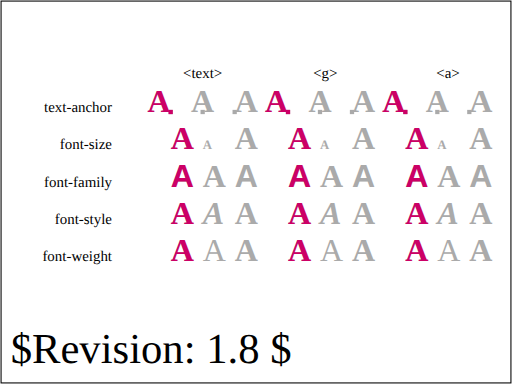
t = 0.00 s
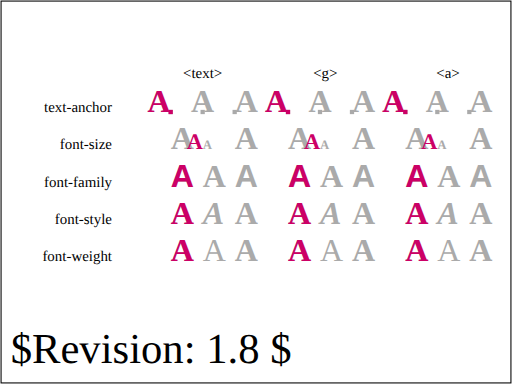
t = 0.75 s
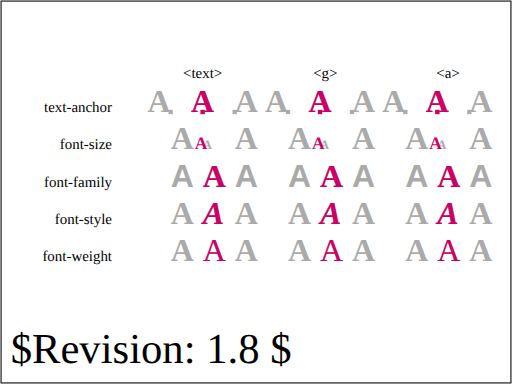
t = 1.13 s
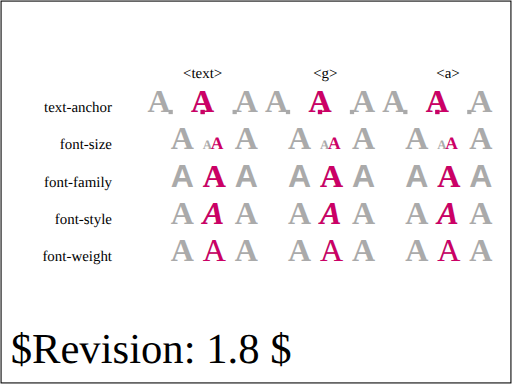
t = 1.88 s
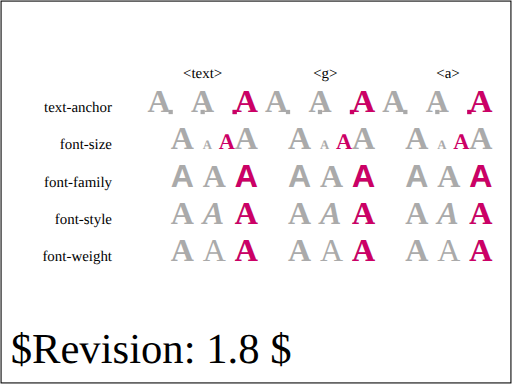
t = 2.25 s
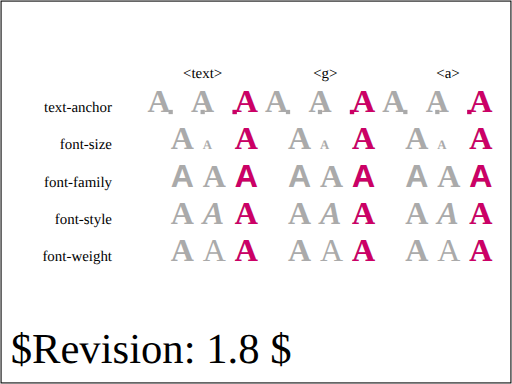
t = 3.00 s

The animated SVG that drew these frames (rendered in a browser with its animation timeline set to each time). Animation: 31 SMIL elements (animate=15,animateTransform=16); one cycle of 3.00 s.

<?xml version="1.0" encoding="UTF-8"?>
<!-- =====================================================================-->
<!-- animate-elem-46-t.svg                                                -->
<!--                                                                      -->
<!-- Animation of text-anchor                                             -->
<!--                                                                      -->
<!-- Author : Vincent Hardy.                                              -->
<!-- =====================================================================--><!DOCTYPE svg PUBLIC "-//W3C//DTD SVG 1.1 Tiny//EN" "http://www.w3.org/Graphics/SVG/1.1/DTD/svg11-tiny.dtd">

<svg xmlns="http://www.w3.org/2000/svg" xmlns:xlink="http://www.w3.org/1999/xlink" version="1.1" baseProfile="tiny" id="svg-root" width="100%" height="100%" viewBox="0 0 480 360">
    <SVGTestCase xmlns:testcase="http://www.w3.org/2000/02/svg/testsuite/description/" xmlns="http://www.w3.org/2000/02/svg/testsuite/description/" reviewer="CN" owner="VH" desc="Animation of text properties: text-anchor, font-size, font-family, font-style and font-weight" status="accepted" version="$Revision: 1.8 $" testname="$RCSfile: animate-elem-46-t.svg,v $">
        <OperatorScript>
            <Paragraph>
                This test validates the operation of the animate element on the various
                text and font properties. This test is very similar to animate-elem-77-t.svg
                which uses the set element instead of the animate element to modify graphics
                properties.
            </Paragraph>

            <Paragraph>
                For each text or font properties, there are three tests. One animates the text or font
                property directly on a text element which uses the 
                property. The other two tests apply the animation on a container element (g and 
                a), and validate that the animated property is inherited by children text elements.
            </Paragraph>

            <Paragraph>
                For each animation test, the element on which the animation is applied is also 
                translated by an animation so that the various states of the animation can 
                be checked more easily. There is a gray reference marker which shows
                the expected animation state at the begining of the animation, mid-way, or at the
                end of the animation.
            </Paragraph>

            <Paragraph>
                Only the animation of font-size should show a continuous change of the font size.
            </Paragraph>

            <Paragraph>
                The following animations have a discrete behavior: text-anchor, font-family,
                font-style, font-weight.
            </Paragraph>
        </OperatorScript>
    </SVGTestCase>
    <g transform="translate(80, 80)">

        <g transform="translate(20,10)" text-anchor="end" font-size="14">
            <text x="5" y="15">text-anchor</text>
            <text x="5" y="50">font-size</text>
            <text x="5" y="85">font-family</text>
            <text x="5" y="120">font-style</text>
            <text x="5" y="155">font-weight</text>
        </g>

        <g id="type" transform="translate(90, -10)" text-anchor="middle" font-size="14">
            <text x="20" y="3">&lt;text&gt;</text>
            <text x="135" y="3">&lt;g&gt;</text>
            <text x="250" y="3">&lt;a&gt;</text>
        </g>
        
        <g transform="translate(80,5)" text-anchor="start" font-size="20" fill="rgb(204,0,102)">
            <g id="animateZero">
                <defs>
                    <g id="animateZeroRef" font-size="30" font-weight="bold">
                        <text x="0" y="20" fill="#aaa" text-anchor="end">A</text>
                        <rect x="-2" y="18" width="4" height="4" fill="#aaa"/>
                        <text x="0" y="20" fill="#aaa" text-anchor="middle" transform="translate(30,0)">A</text>
                        <rect x="-2" y="18" width="4" height="4" fill="#aaa" transform="translate(30,0)"/>
                        <text x="0" y="20" fill="#aaa" text-anchor="start" transform="translate(60,0)">A</text>
                        <rect x="-2" y="18" width="4" height="4" fill="#aaa" transform="translate(60,0)"/>
                        <rect x="-2" y="18" width="4" height="4">
                            <animateTransform attributeName="transform" type="translate" values="0;30;60" dur="3s" fill="freeze" calcMode="discrete"/>
                        </rect>
                    </g>
                </defs>

                <use xlink:href="#animateZeroRef"/>
                <use xlink:href="#animateZeroRef" x="110"/>
                <use xlink:href="#animateZeroRef" x="220"/>

                <text id="textID_0" x="0" y="20" text-anchor="end" font-size="30" font-weight="bold">A</text>
                <animate xlink:href="#textID_0" attributeName="text-anchor" values="end;middle;start" dur="3s" fill="freeze"/>
                <animateTransform xlink:href="#textID_0" attributeName="transform" type="translate" values="0;30;60" dur="3s" fill="freeze" calcMode="discrete"/>


                <g transform="translate(110, 0)" text-anchor="end" font-size="30" font-weight="bold">
                    <animate attributeName="text-anchor" values="end;middle;start" dur="3s" fill="freeze"/>
                    <animateTransform attributeName="transform" type="translate" values="0;30;60" calcMode="discrete" dur="3s" fill="freeze" additive="sum"/>
                    <text x="0" y="20">A</text>
                </g>

                <a transform="translate(220, 0)" text-anchor="end" font-size="30" font-weight="bold">
                    <animate attributeName="text-anchor" values="end;middle;start" dur="3s" fill="freeze"/>
                    <animateTransform attributeName="transform" type="translate" values="0;30;60" calcMode="discrete" dur="3s" fill="freeze" additive="sum"/>
                    <text x="0" y="20">A</text>
                </a>
            </g>
        
            <g id="animateOne" transform="translate(0,35)">
                <defs>
                    <g id="animateOneRef" font-weight="bold" text-anchor="start">
                        <text x="0" y="20" fill="#aaa" font-size="30">A</text>
                        <text x="0" y="20" fill="#aaa" font-size="12" transform="translate(30,0)">A</text>
                        <text x="0" y="20" fill="#aaa" font-size="30" transform="translate(60,0)">A</text>
                    </g>
                </defs>

                <use xlink:href="#animateOneRef"/>
                <use xlink:href="#animateOneRef" x="110"/>
                <use xlink:href="#animateOneRef" x="220"/>

                <text id="textID_1" x="0" y="20" font-size="12" font-weight="bold">A</text>
                <animate xlink:href="#textID_1" attributeName="font-size" values="30;12;30" dur="3s" fill="freeze"/>
                <animateTransform xlink:href="#textID_1" attributeName="transform" type="translate" from="0" to="60" dur="3s" fill="freeze"/>

                <g transform="translate(110, 0)" font-size="12" font-weight="bold">
                    <animate attributeName="font-size" values="30;12;30" dur="3s" fill="freeze"/>
                    <animateTransform attributeName="transform" type="translate" from="0" to="60" dur="3s" fill="freeze" additive="sum"/>
                    <text x="0" y="20">A</text>
                </g>

                <a transform="translate(220,0)" font-size="12" font-weight="bold">
                    <animate attributeName="font-size" values="30;12;30" dur="3s" fill="freeze"/>
                    <animateTransform attributeName="transform" type="translate" from="0" to="60" dur="3s" fill="freeze" additive="sum"/>
                    <text x="0" y="20">A</text>
                </a>
            </g>

            <g id="animateTwo" transform="translate(0,70)">
                <defs>
                    <g id="animateTwoRef" font-weight="bold" font-size="30">
                        <text x="0" y="20" fill="#aaa" font-family="sans-serif">A </text>
                        <text x="30" y="20" fill="#aaa" font-family="serif">A</text>
                        <text x="60" y="20" font-size="30" fill="#aaa" font-family="sans-serif">A</text>
                    </g>
                </defs>
                <use xlink:href="#animateTwoRef"/>
                <use xlink:href="#animateTwoRef" x="110"/>
                <use xlink:href="#animateTwoRef" x="220"/>

                <text id="textID_2" x="0" y="20" font-weight="bold" font-size="30">A</text>
                <animate xlink:href="#textID_2" attributeName="font-family" values="sans-serif;serif;sans-serif" dur="3s" fill="freeze"/>
                <animateTransform xlink:href="#textID_2" attributeName="transform" type="translate" values="0;30;60" calcMode="discrete" dur="3s" fill="freeze"/>

                <g font-weight="bold" font-size="30" transform="translate(110,0)">
                    <animate attributeName="font-family" values="sans-serif;serif;sans-serif" dur="3s" fill="freeze"/>
                    <animateTransform attributeName="transform" type="translate" values="0;30;60" calcMode="discrete" dur="3s" fill="freeze" additive="sum"/>
                    <text x="0" y="20">A</text>
                </g>

                <a font-weight="bold" font-size="30" transform="translate(220,0)">
                    <animate attributeName="font-family" values="sans-serif;serif;sans-serif" dur="3s" fill="freeze"/>
                    <animateTransform attributeName="transform" type="translate" values="0;30;60" calcMode="discrete" dur="3s" fill="freeze" additive="sum"/>
                    <text x="0" y="20">A</text>
                </a>
            </g>

            <g id="animateThree" transform="translate(0,105)">
                <defs>
                    <g id="animateThreeRef" font-size="30" font-weight="bold">
                        <text x="0" y="20" font-size="30" fill="#aaa" font-style="normal">A</text>
                        <text x="30" y="20" font-size="30" fill="#aaa" font-style="italic">A</text>
                        <text x="60" y="20" font-size="30" fill="#aaa" font-style="normal">A</text>
                    </g>
                </defs>
                <use xlink:href="#animateThreeRef"/>
                <use xlink:href="#animateThreeRef" x="110"/>
                <use xlink:href="#animateThreeRef" x="220"/>

                <text id="textID_3" x="0" y="20" font-size="30" font-weight="bold">A</text>
                <animate xlink:href="#textID_3" attributeName="font-style" values="normal;italic;normal" dur="3s" fill="freeze"/>
                <animateTransform xlink:href="#textID_3" attributeName="transform" type="translate" values="0;30;60" calcMode="discrete" dur="3s" fill="freeze"/>

                <g transform="translate(110,0)" font-size="30" font-weight="bold">
                    <animate attributeName="font-style" values="normal;italic;normal" dur="3s" fill="freeze"/>
                    <animateTransform attributeName="transform" type="translate" values="0;30;60" calcMode="discrete" dur="3s" fill="freeze" additive="sum"/>
                    <text x="0" y="20" font-size="30">A</text>
                </g>

                <a transform="translate(220,0)" font-size="30" font-weight="bold">
                    <animate attributeName="font-style" values="normal;italic;normal" dur="3s" fill="freeze"/>
                    <animateTransform attributeName="transform" type="translate" values="0;30;60" calcMode="discrete" dur="3s" fill="freeze" additive="sum"/>
                    <text x="0" y="20" font-size="30">A</text>
                 </a>

            </g> 

            <g id="animateFour" transform="translate(0,140)">
                <defs>
                    <g id="animateFourRef" font-size="30">
                        <text x="0" y="20" fill="#aaa" font-weight="bold">A</text>
                        <text x="30" y="20" fill="#aaa" font-weight="normal">A</text>
                        <text x="60" y="20" fill="#aaa" font-weight="bold">A</text>
                    </g>
                </defs>

                <use xlink:href="#animateFourRef"/>
                <use xlink:href="#animateFourRef" x="110"/>
                <use xlink:href="#animateFourRef" x="220"/>

                <text id="textID_4" x="0" y="20" font-size="30">A</text>
                <animate xlink:href="#textID_4" attributeName="font-weight" values="bold;normal;bold" dur="3s" fill="freeze"/>
                <animateTransform xlink:href="#textID_4" attributeName="transform" type="translate" values="0;30;60" calcMode="discrete" dur="3s" fill="freeze"/>

                <g transform="translate(110,0)" font-size="30">
                    <animate attributeName="font-weight" values="bold;normal;bold" dur="3s" fill="freeze"/>
                    <animateTransform attributeName="transform" type="translate" values="0;30;60" calcMode="discrete" dur="3s" fill="freeze" additive="sum"/>
                    <text x="0" y="20">A</text>
                </g>

                <g transform="translate(220,0)" font-size="30">
                    <animate attributeName="font-weight" values="bold;normal;bold" dur="3s" fill="freeze"/>
                    <animateTransform attributeName="transform" type="translate" values="0;30;60" calcMode="discrete" dur="3s" fill="freeze" additive="sum"/>
                    <text x="0" y="20">A</text>
                </g>
            </g> 
        </g> 
    </g>
    <text id="revision" x="10" y="340" font-size="40" stroke="none" fill="black">$Revision: 1.8 $</text>
    <rect id="test-frame" x="1" y="1" width="478" height="358" fill="none" stroke="#000000"/>
</svg>
